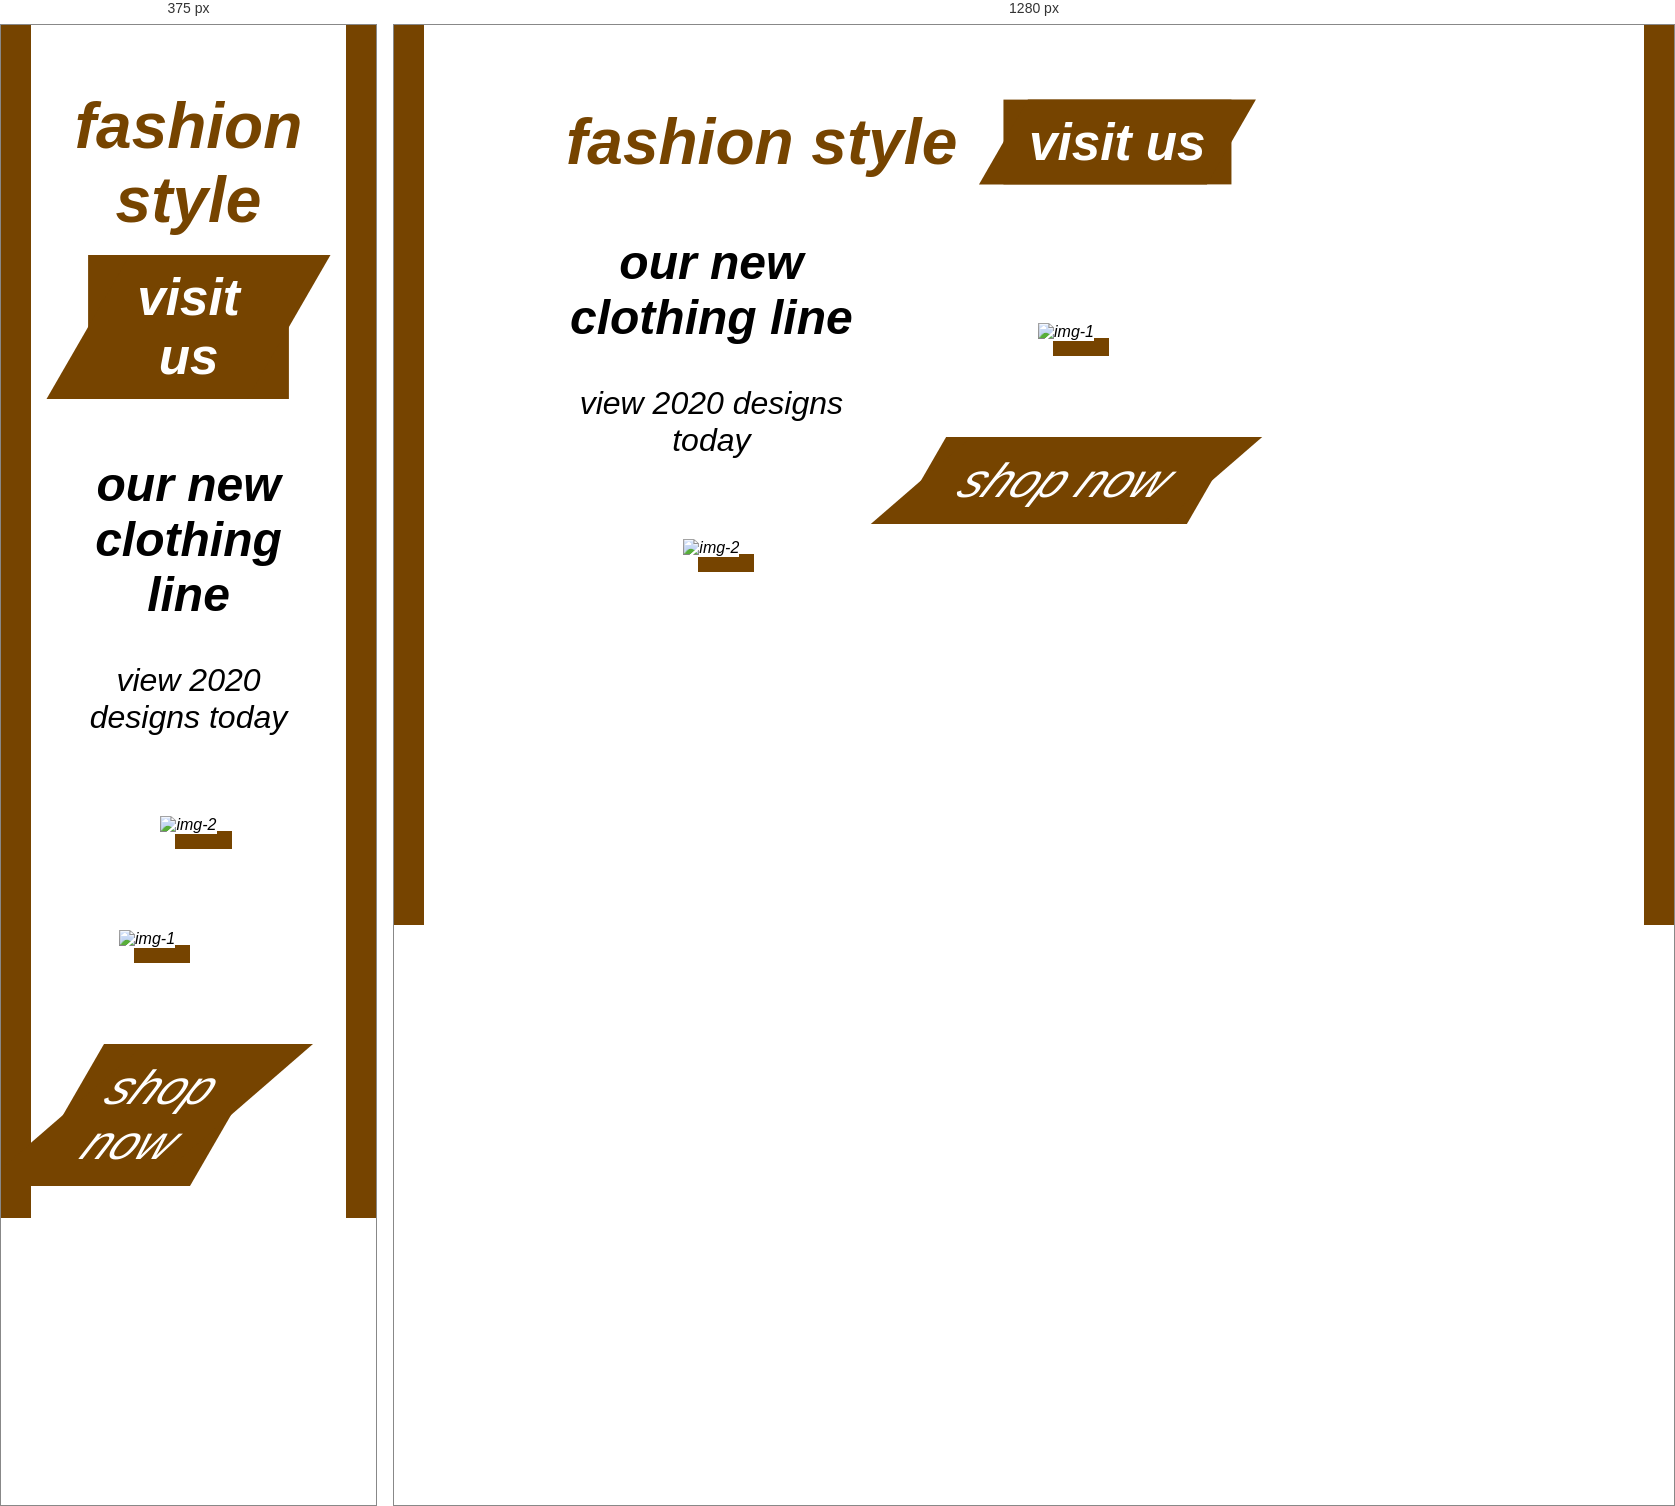
Rendered at 375 px and 1280 px, left to right.

<!-- file: index.html -->
<!DOCTYPE html>
<html lang="en">
    <head>
        <meta charset="UTF-8" />
        <meta name="viewport" content="width=device-width, initial-scale=1.0" />
        <title>BASE</title>
        <link
            rel="stylesheet"
            href="https://cdnjs.cloudflare.com/ajax/libs/font-awesome/5.14.0/css/all.min.css"
        />
        <link rel="stylesheet" href="style.css" />
        <script src="script.js"></script>
    </head>
    <body>
        <div class="container">
            <div class="logo">
                <i class="fas fa tshirt"></i>
            </div>
            <div>
                <h1>fashion style <a href="#"> visit us</a></h1>
                <div class="row">
                    <div class="col">
                        <div class="text">
                            <h2>our new clothing line</h2>
                            <p>view 2020 designs today</p>
                       </div> 
                            <img src="img-2.jpg"class="shadow-reverse" alt="img-2"/>
                    </div>
                    <div class="col">
                        <img src="img-1.jpg" alt="img-1"/>
                        <a class="block" href="#">shop now </a>
                    </div>
                    <div class="col"></div>
                </div>
            </div>
        </div>
    </body>
</html>

/* @media block from style.css */
@media  screen and (max-width:760px) {
    h1{
        text-align: center;
    }
    .col{
        text-align: center;
    }
    .col:first-child{
        margin-right: 0;
    }
}